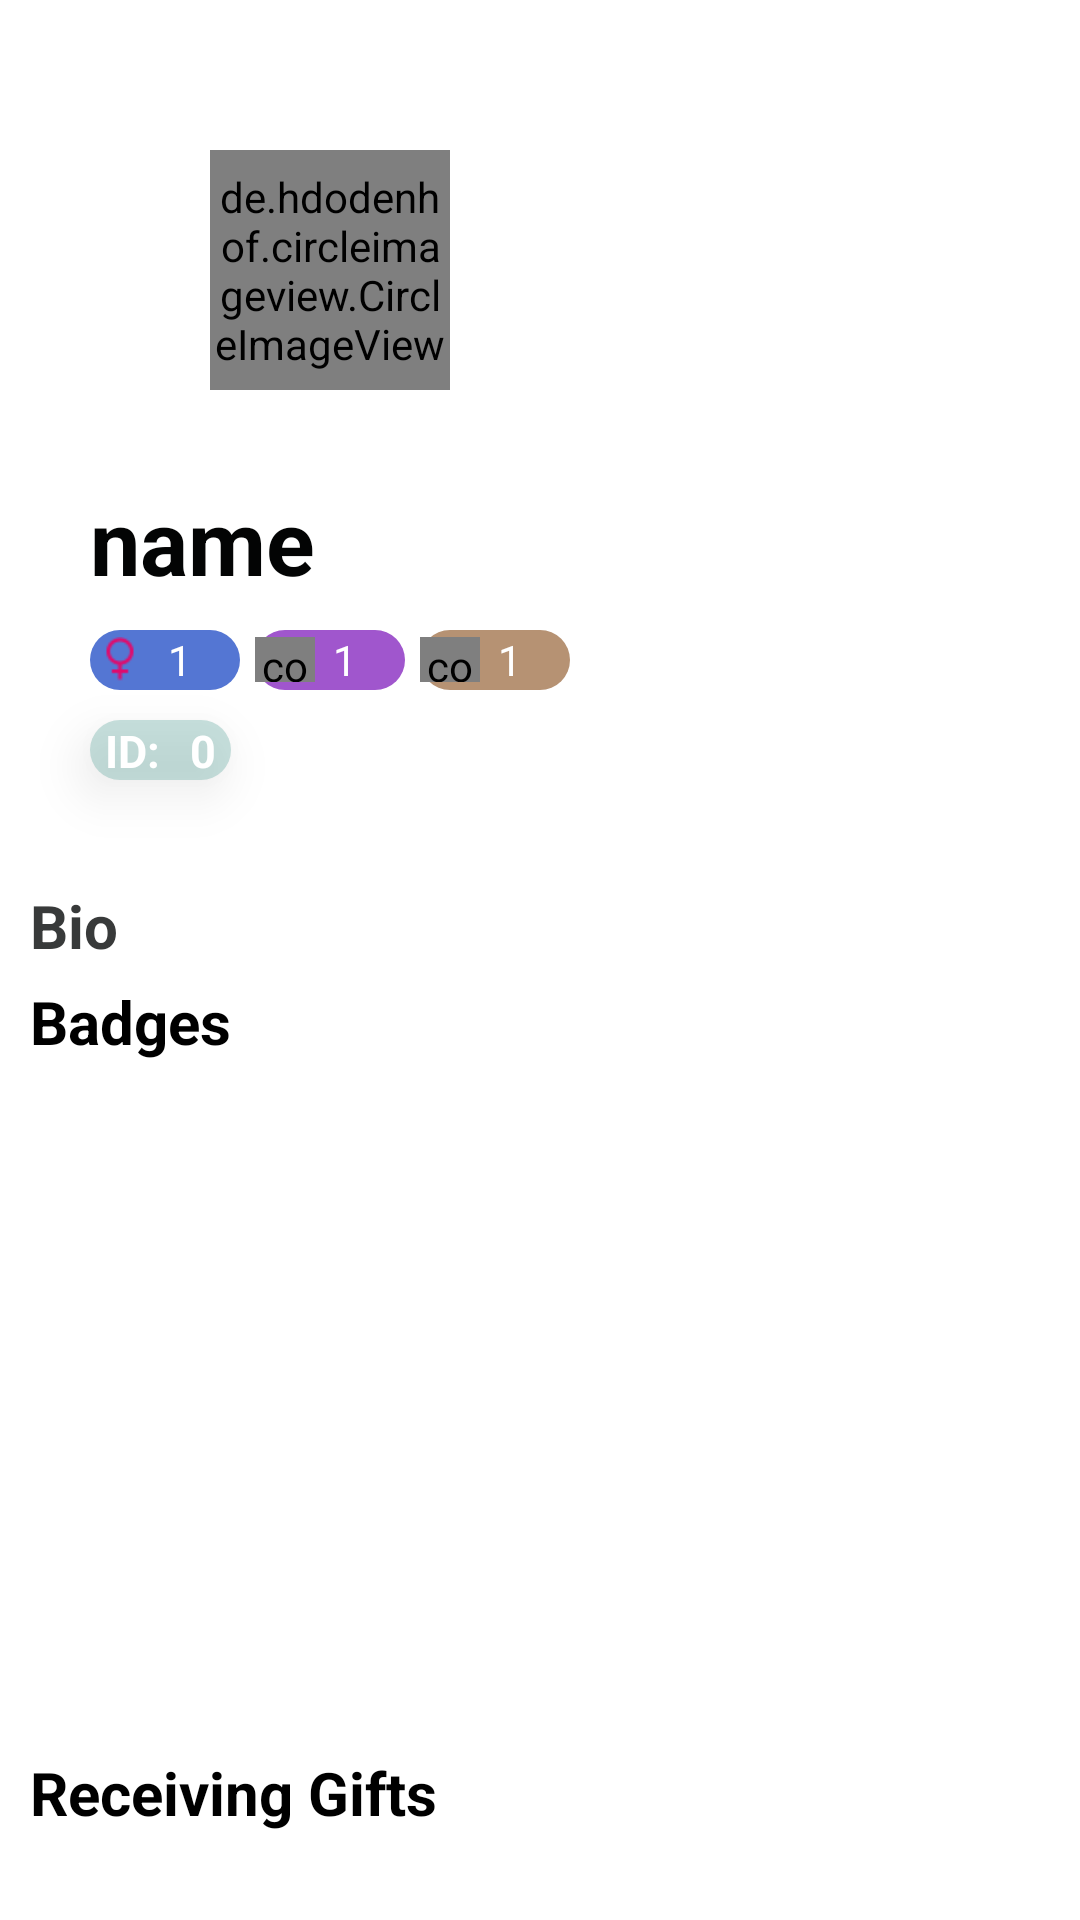

Write the Android layout XML for this screen, with the resource values it uses.
<!-- AndroidManifest.xml: application theme Theme.FinalMimoFun -->
<!-- res/layout/activity_details.xml -->
<?xml version="1.0" encoding="utf-8"?>
<LinearLayout
    xmlns:android="http://schemas.android.com/apk/res/android"
    xmlns:app="http://schemas.android.com/apk/res-auto"
    xmlns:tools="http://schemas.android.com/tools"
    android:layout_width="match_parent"
    android:layout_height="match_parent"
    tools:context=".Details"
    android:orientation="vertical"
    android:weightSum="10"
    >

    <androidx.core.widget.NestedScrollView
        android:layout_width="match_parent"
        android:layout_height="wrap_content"
        android:layout_weight="9"

        >
        <LinearLayout
            android:layout_width="match_parent"
            android:layout_height="wrap_content"
            android:orientation="vertical"
            >

            <FrameLayout
                android:layout_width="match_parent"
                android:layout_height="wrap_content">


                <ImageView
                    android:id="@+id/photomain1"
                    android:layout_width="match_parent"
                    android:layout_height="280dp"
                    android:scaleType="fitXY"
                    android:src="@drawable/profile_bg"
                    android:layout_marginBottom="10dp"
                    />


                <FrameLayout
                    android:layout_width="160dp"
                    android:layout_height="160dp"
                    android:layout_marginLeft="30dp"
                    android:layout_marginTop="10dp">

                    <de.hdodenhof.circleimageview.CircleImageView
                        android:id="@+id/photo_round1"
                        android:layout_width="80dp"
                        android:layout_height="80dp"
                        android:layout_gravity="center"
                        android:src="@drawable/logo"
                        app:civ_border_color="#ECF1F1"
                        app:civ_border_width="2dp"


                        />

                    <ImageView
                        android:id="@+id/head_frame"
                        android:layout_width="130dp"
                        android:layout_height="130dp"
                        android:layout_gravity="center"
                        android:scaleType="fitXY"
                        android:src="@drawable/frame_test"
                        android:visibility="gone"
                        />
                </FrameLayout>


                <TextView
                    android:id="@+id/name"
                    android:layout_width="wrap_content"
                    android:layout_height="wrap_content"
                    android:layout_marginLeft="30dp"
                    android:layout_marginTop="160dp"
                    android:text="name"
                    android:textColor="#030404"
                    android:textSize="30dp"
                    android:textStyle="bold"
                    android:singleLine="true"
                    />

                <LinearLayout
                    android:layout_width="300dp"
                    android:layout_height="20dp"
                    android:layout_marginLeft="30dp"
                    android:layout_marginTop="210dp"
                    android:orientation="horizontal">

                    <LinearLayout
                        android:layout_width="50dp"
                        android:layout_height="20dp"
                        android:background="@drawable/label_back_1"
                        android:orientation="horizontal">

                        <ImageView
                            android:id="@+id/gender"
                            android:layout_width="20dp"
                            android:layout_height="15dp"
                            android:layout_gravity="center"
                            android:src="@drawable/female_sign" />

                        <TextView
                            android:id="@+id/age1"
                            android:layout_width="20dp"
                            android:layout_height="20dp"
                            android:layout_gravity="center_vertical"
                            android:text="1"
                            android:textColor="@color/white"
                            android:gravity="center"
                            />


                    </LinearLayout>


                    <LinearLayout
                        android:layout_width="50dp"
                        android:layout_height="20dp"
                        android:layout_marginLeft="5dp"
                        android:background="@drawable/label_back_3"
                        android:orientation="horizontal">

                        <com.airbnb.lottie.LottieAnimationView

                            android:layout_width="20dp"
                            android:layout_height="15dp"
                            android:layout_gravity="center_vertical"
                            app:lottie_autoPlay="true"
                            app:lottie_loop="true"
                            app:lottie_rawRes="@raw/star_1_for_label" />

                        <TextView
                            android:id="@+id/sending_level"
                            android:layout_width="20dp"
                            android:layout_height="20dp"
                            android:layout_gravity="center_vertical"
                            android:text="1"
                            android:textColor="@color/white"
                            android:gravity="center"
                            />

                    </LinearLayout>

                    <LinearLayout
                        android:layout_width="50dp"
                        android:layout_height="20dp"
                        android:layout_marginLeft="5dp"
                        android:background="@drawable/label_back_5"
                        android:orientation="horizontal">

                        <com.airbnb.lottie.LottieAnimationView

                            android:layout_width="20dp"
                            android:layout_height="15dp"
                            android:layout_gravity="center_vertical"
                            app:lottie_autoPlay="true"
                            app:lottie_loop="true"
                            app:lottie_rawRes="@raw/heard_for_label" />

                        <TextView
                            android:id="@+id/recevinging_lavel"
                            android:layout_width="20dp"
                            android:layout_height="20dp"
                            android:layout_gravity="center_vertical"
                            android:text="1"
                            android:textColor="@color/white"
                            android:gravity="center"
                            />


                    </LinearLayout>
                    <TextView
                        android:id="@+id/position"
                        android:layout_width="wrap_content"
                        android:layout_height="20dp"
                        android:text="main"
                        android:layout_marginLeft="30dp"
                        android:background="@drawable/label_back_6"
                        android:paddingHorizontal="5dp"
                        android:textColor="#15C7CD"
                        android:textStyle="bold"
                        android:visibility="gone"
                        android:layout_gravity="center_vertical"
                        android:gravity="center"

                        />





                </LinearLayout>

                <LinearLayout
                    android:layout_width="wrap_content"
                    android:layout_height="20dp"
                    android:layout_marginLeft="30dp"
                    android:layout_marginTop="240dp"
                    android:background="@drawable/lable_back_4"
                    android:elevation="10dp"
                    android:orientation="horizontal"
                    app:cardCornerRadius="40dp">

                    <TextView
                        android:layout_width="wrap_content"
                        android:layout_height="wrap_content"
                        android:layout_gravity="center_vertical"
                        android:layout_marginLeft="5dp"
                        android:gravity="center_vertical"
                        android:text="ID:"
                        android:textColor="@color/white"
                        android:textSize="15sp"
                        android:textStyle="bold" />

                    <TextView
                        android:id="@+id/uid1"
                        android:layout_width="wrap_content"
                        android:layout_height="wrap_content"
                        android:layout_gravity="center_vertical"
                        android:layout_marginLeft="5dp"
                        android:gravity="center"
                        android:paddingHorizontal="5dp"
                        android:text="0"
                        android:textColor="@color/white"
                        android:textSize="15sp"
                        android:textStyle="bold"

                        />

                </LinearLayout>


            </FrameLayout>

            <TextView
                android:id="@+id/bio"
                android:layout_width="match_parent"
                android:layout_height="wrap_content"
                android:text="Bio"
                android:textSize="20sp"
                android:layout_marginHorizontal="10dp"
                android:textColor="#383A3A"
                android:layout_marginVertical="5dp"
                android:textStyle="bold"

                />
            <TextView
                android:layout_width="match_parent"
                android:layout_height="wrap_content"
                android:text="Badges"
                android:textColor="@color/black"
                android:gravity="left"
                android:textSize="20dp"
                android:layout_marginLeft="10dp"
                android:textStyle="bold"
                />
            <androidx.recyclerview.widget.RecyclerView
                android:id="@+id/resical"
                android:layout_width="320dp"
                android:layout_height="220dp"
                android:layout_gravity="center_horizontal"

                >


            </androidx.recyclerview.widget.RecyclerView>




            <TextView
                android:layout_width="match_parent"
                android:layout_height="wrap_content"
                android:layout_marginHorizontal="10dp"
                android:layout_marginVertical="10dp"
                android:text="Receiving Gifts"
                android:textSize="20sp"
                android:textColor="@color/black"
                android:textStyle="bold"
                />


        </LinearLayout>
    </androidx.core.widget.NestedScrollView>



</LinearLayout>
<!-- resources referenced by this layout -->
<resources>
  <!-- drawable female_sign: png bitmap (drawable, 632 bytes) -->
  <!-- drawable frame_test: png bitmap (drawable, 3818 bytes) -->
  <!-- drawable label_back_1 (drawable) -->
  <?xml version="1.0" encoding="utf-8"?>
  <shape xmlns:android="http://schemas.android.com/apk/res/android"
      android:shape="rectangle"
      >
      <solid android:color="#5476D3"
          />
  
      <corners
          android:radius="30dp"
  
          />
  
  </shape>
  <!-- drawable label_back_3 (drawable) -->
  <?xml version="1.0" encoding="utf-8"?>
  <shape xmlns:android="http://schemas.android.com/apk/res/android"
      android:shape="rectangle"
      >
      <solid android:color="#A056CD"
          />
  
      <corners
          android:radius="30dp"
  
          />
  
  </shape>
  <!-- drawable label_back_5 (drawable) -->
  <?xml version="1.0" encoding="utf-8"?>
  <shape xmlns:android="http://schemas.android.com/apk/res/android"
      android:shape="rectangle"
      >
      <solid android:color="#B69273"
          />
  
      <corners
          android:radius="30dp"
  
          />
  
  </shape>
  <!-- drawable label_back_6 (drawable) -->
  <?xml version="1.0" encoding="utf-8"?>
  <shape xmlns:android="http://schemas.android.com/apk/res/android"
      android:shape="rectangle"
      >
      <solid android:color="#EADB7D"
          />
  
      <corners
          android:radius="30dp"
  
          />
  
  </shape>
  <!-- drawable lable_back_4 (drawable) -->
  <?xml version="1.0" encoding="utf-8"?>
  <shape xmlns:android="http://schemas.android.com/apk/res/android"
      android:shape="rectangle"
      >
      <solid android:color="#4D499C92"
          />
  
      <corners
          android:radius="30dp"
  
          />
  
  </shape>
  <!-- drawable logo: png bitmap (drawable, 16300 bytes) -->
  <style name="Theme.FinalMimoFun" parent="Theme.MaterialComponents.DayNight.NoActionBar">
          
          <item name="colorPrimary">@color/purple_500</item>
          <item name="colorPrimaryVariant">@color/purple_700</item>
          <item name="colorOnPrimary">@color/white</item>
          
          <item name="colorSecondary">@color/teal_200</item>
          <item name="colorSecondaryVariant">@color/teal_700</item>
          <item name="colorOnSecondary">@color/black</item>
          
          <item name="android:statusBarColor">?attr/colorPrimaryVariant</item>
          
      </style>
  <!-- not gathered from this repository: default colours our renderer supplied (Android Studio template values) -->
  <color name="purple_500">#FF6200EE</color>
  <color name="purple_700">#FF3700B3</color>
  <color name="teal_200">#FF03DAC5</color>
  <color name="teal_700">#FF018786</color>
  <color name="black">#FF000000</color>
  <color name="white">#FFFFFFFF</color>
</resources>
